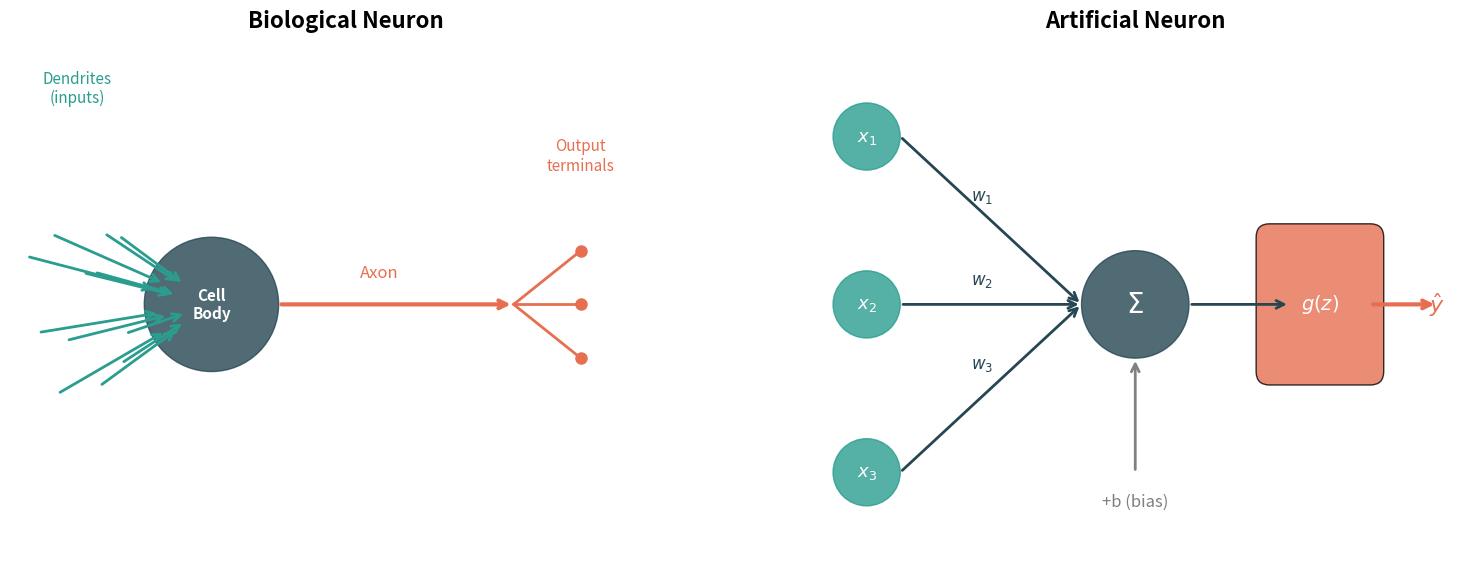
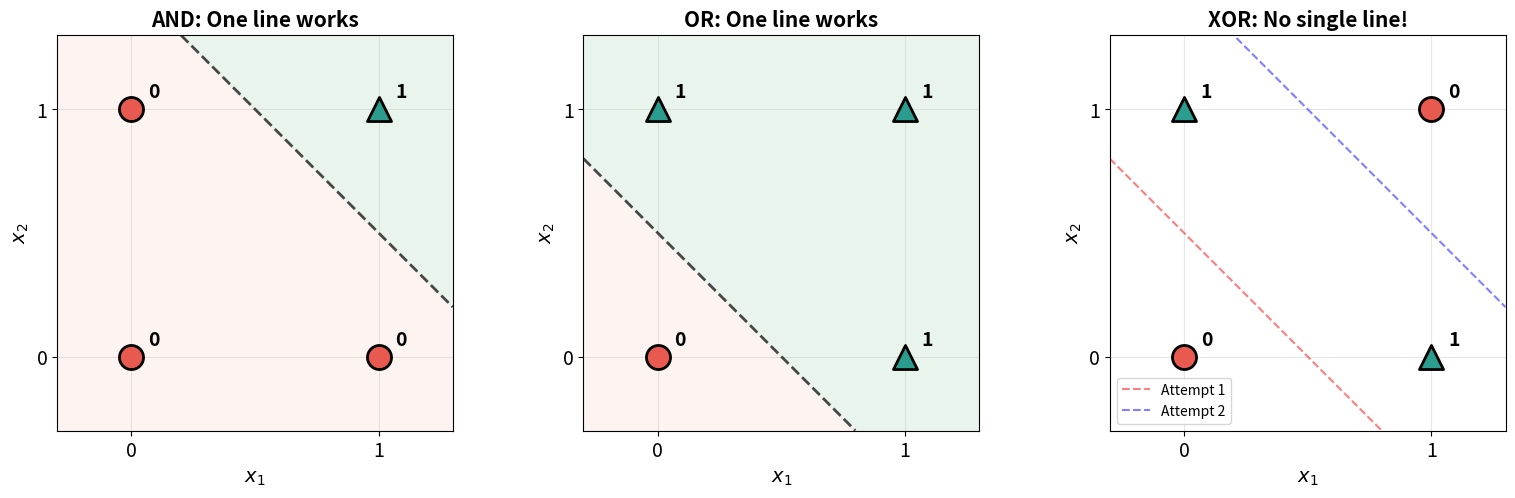
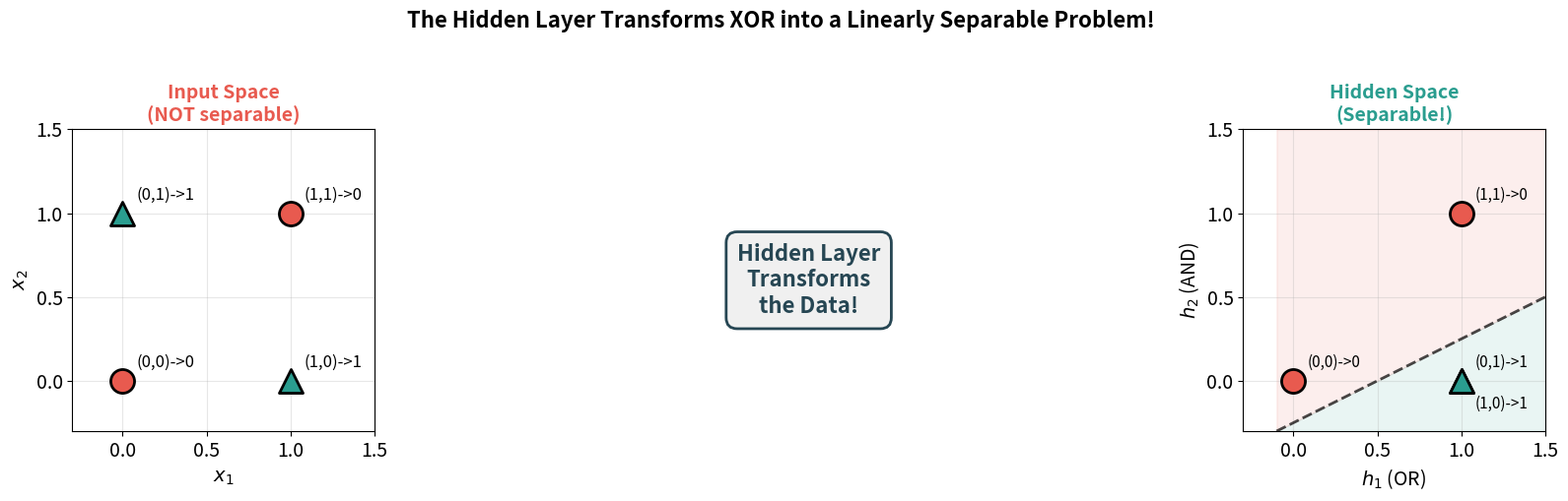
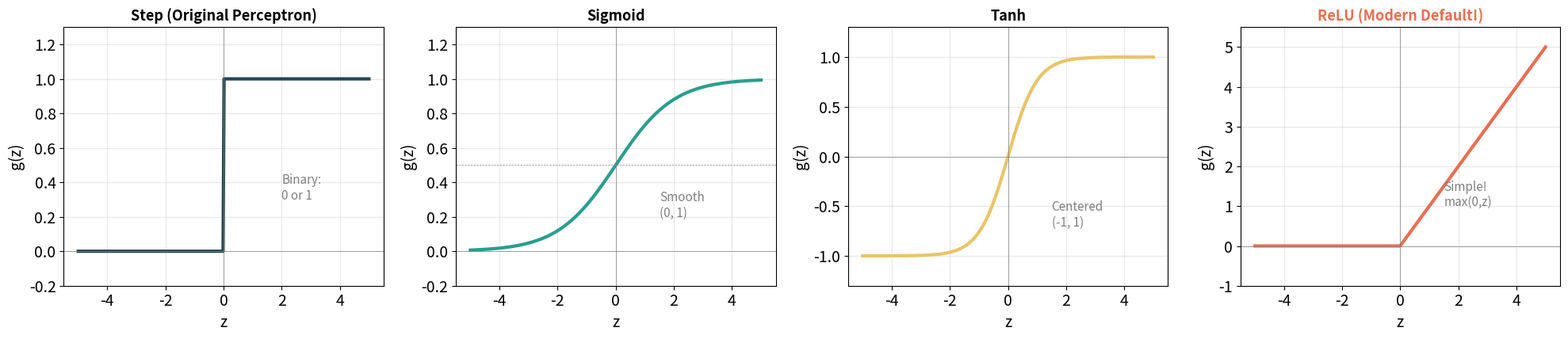
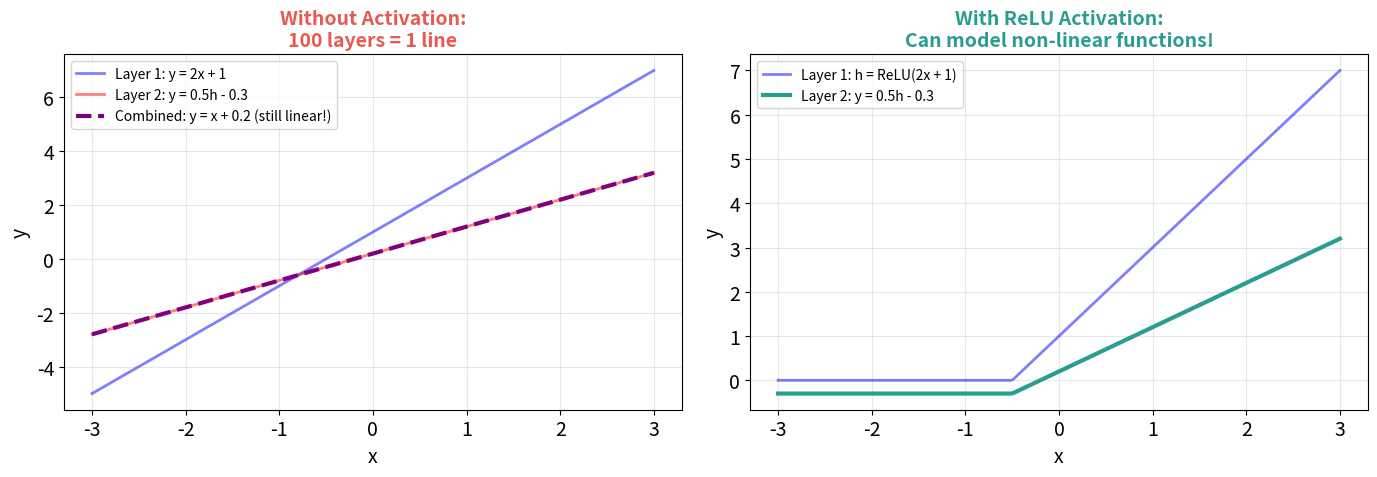
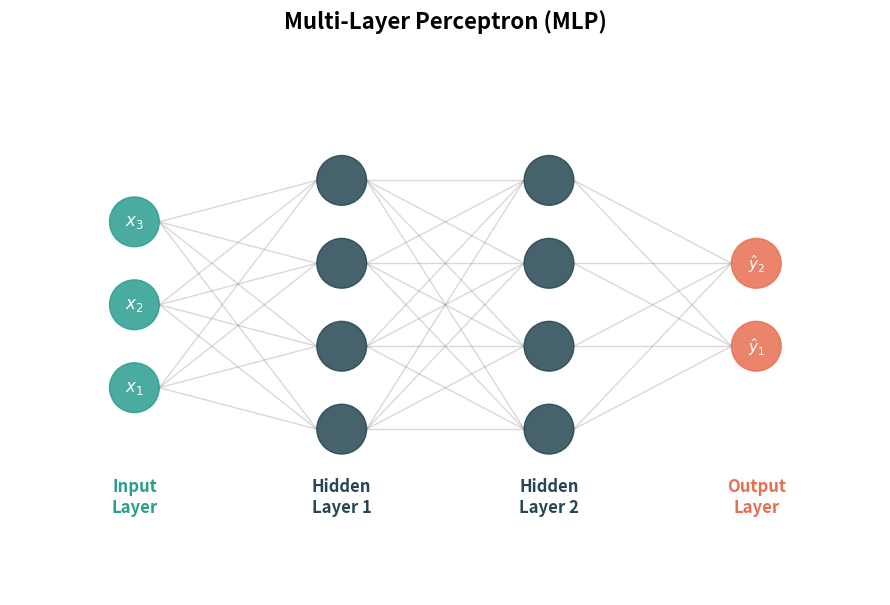
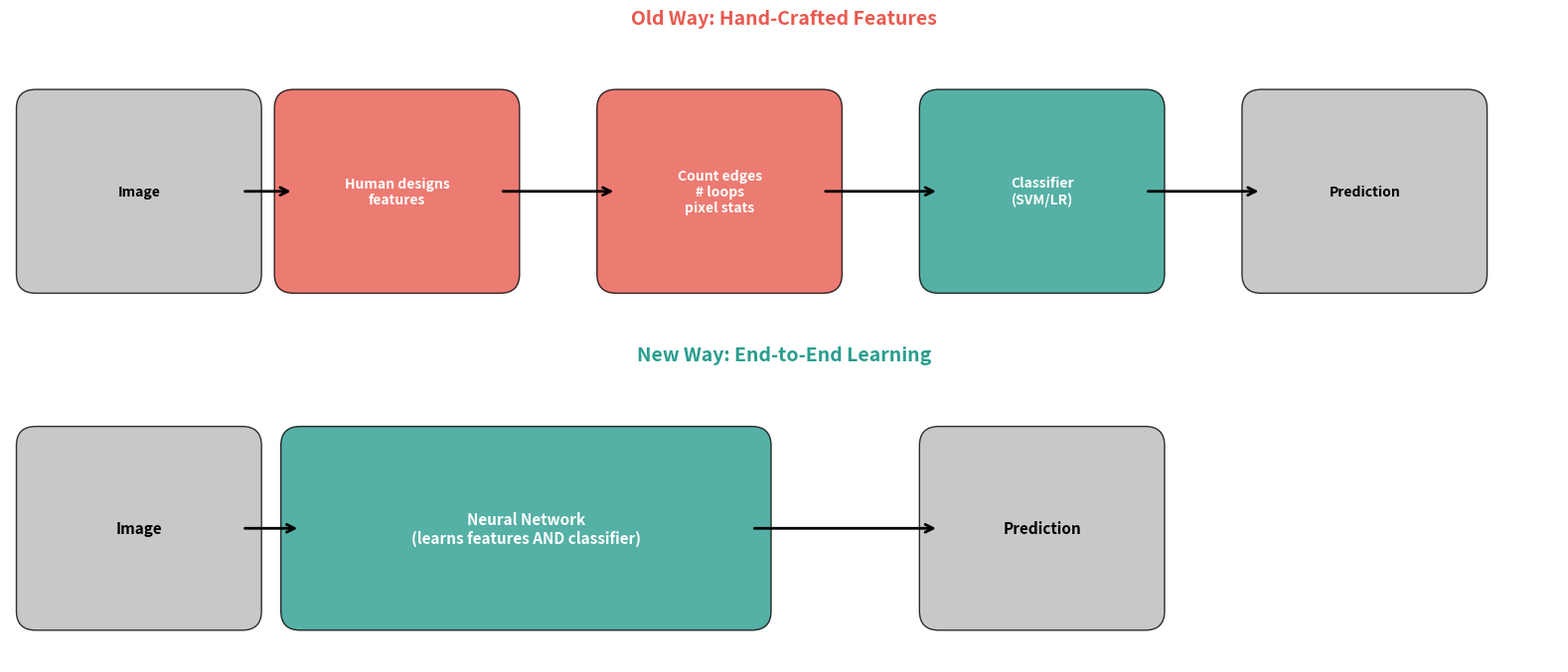
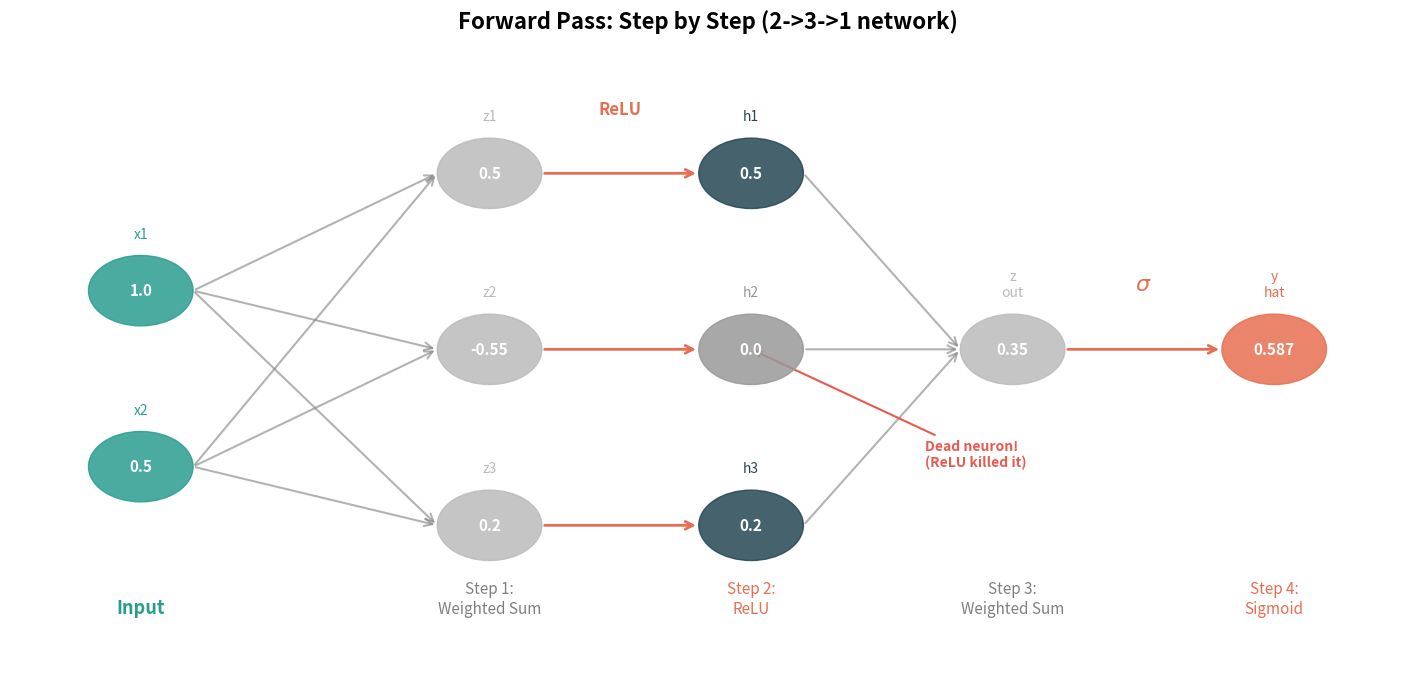
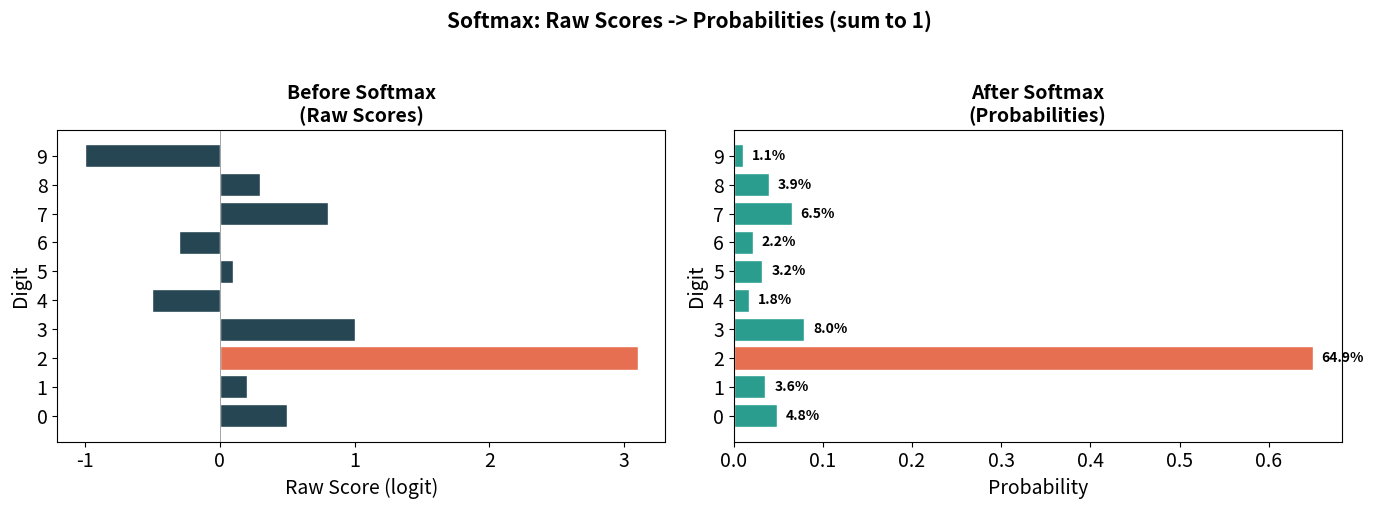
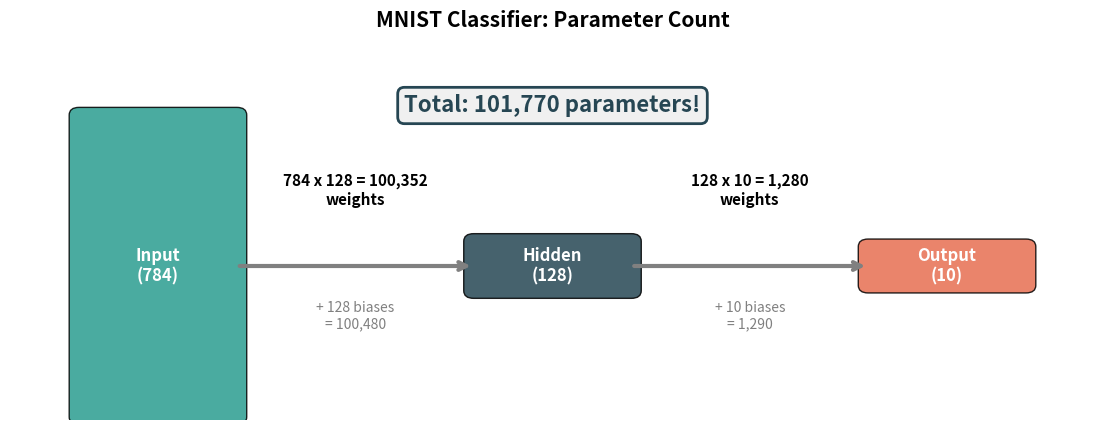
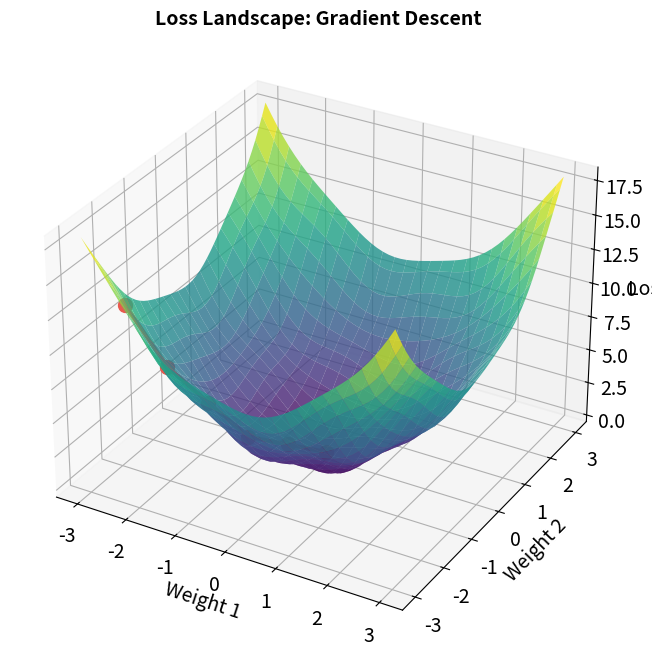
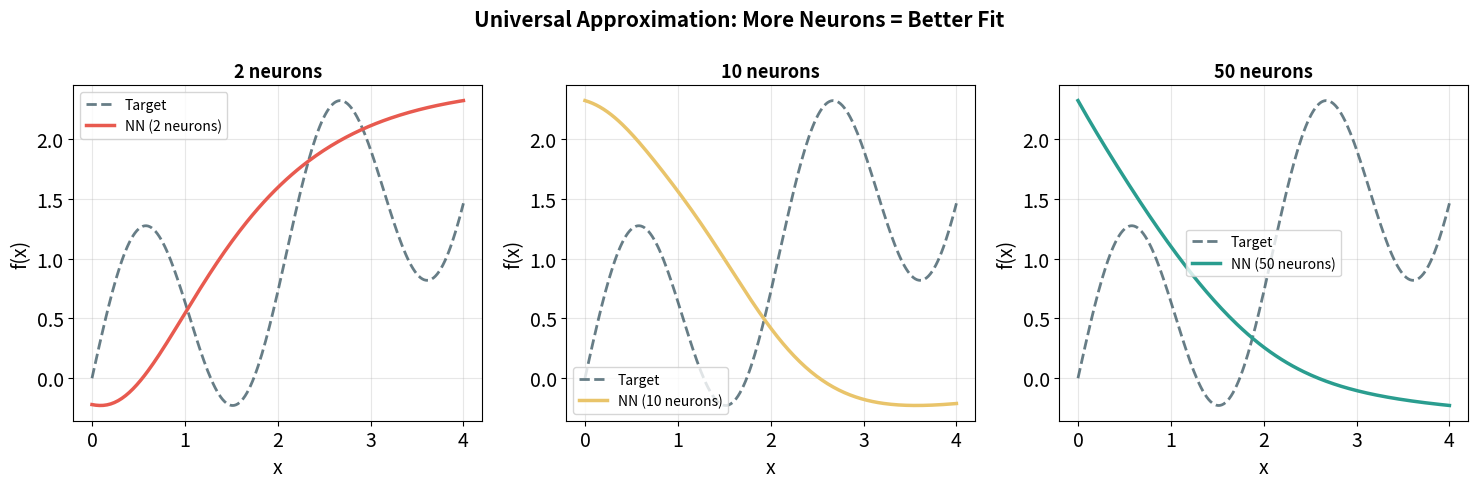

Generate these figures, in order, with matplotlib:
"""Generate all diagrams for Lecture 05: Neural Networks.

Run: python generate_diagrams.py
Output: diagrams/png/*.png and diagrams/svg/*.svg
"""

import matplotlib.pyplot as plt
import matplotlib.patches as patches
import numpy as np
import os

os.makedirs('diagrams/png', exist_ok=True)
os.makedirs('diagrams/svg', exist_ok=True)

plt.rcParams['font.size'] = 14
plt.rcParams['font.family'] = 'sans-serif'


def save(fig, name):
    """Save as both PNG and SVG."""
    fig.savefig(f'diagrams/png/{name}.png', dpi=200, bbox_inches='tight', facecolor='white')
    fig.savefig(f'diagrams/svg/{name}.svg', bbox_inches='tight', facecolor='white')
    plt.close(fig)
    print(f"  {name}")


# ============================================================
# 1. Biological vs Artificial Neuron
# ============================================================
def plot_bio_vs_artificial():
    fig, (ax1, ax2) = plt.subplots(1, 2, figsize=(16, 6))

    ax1.set_xlim(0, 10); ax1.set_ylim(0, 8); ax1.set_aspect('equal')

    for angle in [150, 170, 190, 210]:
        rad = np.radians(angle)
        x0, y0 = 3, 4
        for length in [1.5, 2.0, 2.5]:
            dx = length * np.cos(rad) + np.random.uniform(-0.3, 0.3)
            dy = length * np.sin(rad) + np.random.uniform(-0.3, 0.3)
            ax1.annotate('', xy=(x0+dx*0.3, y0+dy*0.3), xytext=(x0+dx, y0+dy),
                         arrowprops=dict(arrowstyle='->', color='#2a9d8f', lw=2))

    ax1.add_patch(plt.Circle((3, 4), 1.0, color='#264653', alpha=0.8))
    ax1.text(3, 4, 'Cell\nBody', ha='center', va='center', color='white', fontsize=11, fontweight='bold')
    ax1.annotate('', xy=(7.5, 4), xytext=(4, 4), arrowprops=dict(arrowstyle='->', color='#e76f51', lw=3))
    ax1.text(5.5, 4.4, 'Axon', fontsize=12, ha='center', color='#e76f51')
    for dy in [-0.8, 0, 0.8]:
        ax1.plot([7.5, 8.5], [4, 4+dy], color='#e76f51', lw=2)
        ax1.plot(8.5, 4+dy, 'o', color='#e76f51', markersize=8)
    ax1.text(1.0, 7, 'Dendrites\n(inputs)', fontsize=11, color='#2a9d8f', ha='center')
    ax1.text(8.5, 6, 'Output\nterminals', fontsize=11, color='#e76f51', ha='center')
    ax1.set_title('Biological Neuron', fontsize=16, fontweight='bold')
    ax1.axis('off')

    ax2.set_xlim(0, 10); ax2.set_ylim(0, 8); ax2.set_aspect('equal')
    inputs = [(1, 6.5, '$x_1$'), (1, 4, '$x_2$'), (1, 1.5, '$x_3$')]
    for x, y, label in inputs:
        ax2.add_patch(plt.Circle((x, y), 0.5, color='#2a9d8f', alpha=0.8))
        ax2.text(x, y, label, ha='center', va='center', color='white', fontsize=13, fontweight='bold')

    weights = ['$w_1$', '$w_2$', '$w_3$']
    for (x, y, _), w in zip(inputs, weights):
        ax2.annotate('', xy=(4.2, 4), xytext=(1.5, y),
                    arrowprops=dict(arrowstyle='->', color='#264653', lw=2))
        mid_x, mid_y = (1.5 + 4.2) / 2, (y + 4) / 2
        ax2.text(mid_x - 0.3, mid_y + 0.3, w, fontsize=12, color='#264653', fontweight='bold')

    ax2.add_patch(plt.Circle((5, 4), 0.8, color='#264653', alpha=0.8))
    ax2.text(5, 4, '$\\Sigma$', ha='center', va='center', color='white', fontsize=20, fontweight='bold')
    ax2.annotate('', xy=(7.3, 4), xytext=(5.8, 4), arrowprops=dict(arrowstyle='->', color='#264653', lw=2))
    ax2.add_patch(patches.FancyBboxPatch((7.0, 3.0), 1.5, 2, boxstyle="round,pad=0.2",
                                          facecolor='#e76f51', alpha=0.8))
    ax2.text(7.75, 4, '$g(z)$', ha='center', va='center', color='white', fontsize=14, fontweight='bold')
    ax2.annotate('', xy=(9.5, 4), xytext=(8.5, 4), arrowprops=dict(arrowstyle='->', color='#e76f51', lw=3))
    ax2.text(9.5, 4, '$\\hat{y}$', ha='center', va='center', fontsize=16, fontweight='bold', color='#e76f51')
    ax2.annotate('', xy=(5, 3.2), xytext=(5, 1.5), arrowprops=dict(arrowstyle='->', color='gray', lw=2))
    ax2.text(5, 1.0, '+b (bias)', ha='center', fontsize=12, color='gray')
    ax2.set_title('Artificial Neuron', fontsize=16, fontweight='bold')
    ax2.axis('off')

    plt.tight_layout()
    save(fig, 'bio_vs_artificial_neuron')


# ============================================================
# 2. Decision boundaries for AND, OR, XOR
# ============================================================
def plot_decision_boundaries():
    fig, axes = plt.subplots(1, 3, figsize=(16, 5))

    def plot_gate(ax, title, data, w1=None, w2=None, b=None, impossible=False):
        if not impossible and w1 is not None:
            xx, yy = np.meshgrid(np.linspace(-0.3, 1.3, 200), np.linspace(-0.3, 1.3, 200))
            Z = w1 * xx + w2 * yy + b
            ax.contourf(xx, yy, Z, levels=[-100, 0, 100], colors=['#fde8e4', '#d4edda'], alpha=0.5)
            x_line = np.linspace(-0.3, 1.3, 100)
            if abs(w2) > 0.01:
                y_line = -(w1 * x_line + b) / w2
                mask = (y_line >= -0.3) & (y_line <= 1.3)
                ax.plot(x_line[mask], y_line[mask], 'k--', lw=2, alpha=0.7)

        for (x1, x2), y in data:
            color = '#2a9d8f' if y == 1 else '#e85a4f'
            marker = '^' if y == 1 else 'o'
            ax.scatter(x1, x2, c=color, s=300, edgecolors='black', linewidth=2, zorder=5, marker=marker)
            ax.annotate(f'{y}', (x1, x2), textcoords="offset points", xytext=(12, 8),
                        fontsize=14, fontweight='bold')
        ax.set_xlim(-0.3, 1.3); ax.set_ylim(-0.3, 1.3)
        ax.set_xlabel('$x_1$', fontsize=14); ax.set_ylabel('$x_2$', fontsize=14)
        ax.set_title(title, fontsize=15, fontweight='bold')
        ax.set_xticks([0, 1]); ax.set_yticks([0, 1])
        ax.grid(True, alpha=0.3); ax.set_aspect('equal')

    and_data = [((0,0),0), ((0,1),0), ((1,0),0), ((1,1),1)]
    or_data  = [((0,0),0), ((0,1),1), ((1,0),1), ((1,1),1)]
    xor_data = [((0,0),0), ((0,1),1), ((1,0),1), ((1,1),0)]

    plot_gate(axes[0], 'AND: One line works', and_data, w1=1, w2=1, b=-1.5)
    plot_gate(axes[1], 'OR: One line works', or_data, w1=1, w2=1, b=-0.5)
    plot_gate(axes[2], 'XOR: No single line!', xor_data, impossible=True)

    x_line = np.linspace(-0.3, 1.3, 50)
    axes[2].plot(x_line, -x_line + 0.5, 'r--', lw=1.5, alpha=0.5, label='Attempt 1')
    axes[2].plot(x_line, -x_line + 1.5, 'b--', lw=1.5, alpha=0.5, label='Attempt 2')
    axes[2].legend(fontsize=10)

    plt.tight_layout()
    save(fig, 'decision_boundaries_gates')


# ============================================================
# 3. XOR solved in hidden space
# ============================================================
def plot_xor_hidden_space():
    fig, axes = plt.subplots(1, 3, figsize=(18, 5))
    xor_data = [((0,0),0), ((0,1),1), ((1,0),1), ((1,1),0)]

    for (x1, x2), y in xor_data:
        color = '#2a9d8f' if y == 1 else '#e85a4f'
        marker = '^' if y == 1 else 'o'
        axes[0].scatter(x1, x2, c=color, s=300, edgecolors='black', linewidth=2, zorder=5, marker=marker)
        axes[0].annotate(f'({x1},{x2})->{y}', (x1, x2), textcoords="offset points", xytext=(10, 10), fontsize=12)
    axes[0].set_title('Input Space\n(NOT separable)', fontsize=14, fontweight='bold', color='#e85a4f')
    axes[0].set_xlabel('$x_1$'); axes[0].set_ylabel('$x_2$')
    axes[0].set_xlim(-0.3, 1.5); axes[0].set_ylim(-0.3, 1.5)
    axes[0].set_aspect('equal'); axes[0].grid(True, alpha=0.3)

    axes[1].text(0.5, 0.5, 'Hidden Layer\nTransforms\nthe Data!', ha='center', va='center',
                 fontsize=16, fontweight='bold', color='#264653',
                 bbox=dict(boxstyle='round,pad=0.5', facecolor='#f0f0f0', edgecolor='#264653', lw=2))
    axes[1].set_xlim(0, 1); axes[1].set_ylim(0, 1); axes[1].axis('off')

    hidden_map = {(0,0): (0,0,0), (0,1): (1,0,1), (1,0): (1,0,1), (1,1): (1,1,0)}
    plotted = set()
    for (x1,x2), (h1, h2, y) in hidden_map.items():
        color = '#2a9d8f' if y == 1 else '#e85a4f'
        marker = '^' if y == 1 else 'o'
        axes[2].scatter(h1, h2, c=color, s=300, edgecolors='black', linewidth=2, zorder=5, marker=marker)
        offset_y = 10 if (h1,h2) not in plotted else -20
        axes[2].annotate(f'({x1},{x2})->{y}', (h1, h2), textcoords="offset points",
                         xytext=(10, offset_y), fontsize=11)
        plotted.add((h1,h2))

    h1_line = np.linspace(-0.3, 1.5, 100)
    h2_line = (h1_line - 0.5) / 2
    mask = (h2_line >= -0.3) & (h2_line <= 1.5)
    axes[2].plot(h1_line[mask], h2_line[mask], 'k--', lw=2, alpha=0.7)
    axes[2].fill_between(h1_line[mask], h2_line[mask], -0.3, alpha=0.1, color='#2a9d8f')
    axes[2].fill_between(h1_line[mask], h2_line[mask], 1.5, alpha=0.1, color='#e85a4f')
    axes[2].set_title('Hidden Space\n(Separable!)', fontsize=14, fontweight='bold', color='#2a9d8f')
    axes[2].set_xlabel('$h_1$ (OR)'); axes[2].set_ylabel('$h_2$ (AND)')
    axes[2].set_xlim(-0.3, 1.5); axes[2].set_ylim(-0.3, 1.5)
    axes[2].set_aspect('equal'); axes[2].grid(True, alpha=0.3)

    plt.suptitle('The Hidden Layer Transforms XOR into a Linearly Separable Problem!',
                 fontsize=16, fontweight='bold', y=1.02)
    plt.tight_layout()
    save(fig, 'xor_hidden_space')


# ============================================================
# 4. Activation functions comparison
# ============================================================
def plot_activations():
    fig, axes = plt.subplots(1, 4, figsize=(20, 4.5))
    z = np.linspace(-5, 5, 300)

    axes[0].plot(z, (z > 0).astype(float), lw=3, color='#264653')
    axes[0].set_title('Step (Original Perceptron)', fontsize=13, fontweight='bold')
    axes[0].set_ylim(-0.2, 1.3); axes[0].text(2, 0.3, 'Binary:\n0 or 1', fontsize=11, color='gray')

    axes[1].plot(z, 1 / (1 + np.exp(-z)), lw=3, color='#2a9d8f')
    axes[1].axhline(0.5, color='gray', lw=0.5, ls='--')
    axes[1].set_title('Sigmoid', fontsize=13, fontweight='bold')
    axes[1].set_ylim(-0.2, 1.3); axes[1].text(1.5, 0.2, 'Smooth\n(0, 1)', fontsize=11, color='gray')

    axes[2].plot(z, np.tanh(z), lw=3, color='#e9c46a')
    axes[2].set_title('Tanh', fontsize=13, fontweight='bold')
    axes[2].set_ylim(-1.3, 1.3); axes[2].text(1.5, -0.7, 'Centered\n(-1, 1)', fontsize=11, color='gray')

    axes[3].plot(z, np.maximum(0, z), lw=3, color='#e76f51')
    axes[3].set_title('ReLU (Modern Default!)', fontsize=13, fontweight='bold', color='#e76f51')
    axes[3].set_ylim(-1, 5.5); axes[3].text(1.5, 1, 'Simple!\nmax(0,z)', fontsize=11, color='gray')

    for ax in axes:
        ax.axhline(0, color='gray', lw=0.5); ax.axvline(0, color='gray', lw=0.5)
        ax.set_xlabel('z'); ax.set_ylabel('g(z)'); ax.grid(True, alpha=0.3)

    plt.tight_layout()
    save(fig, 'activation_functions_comparison')


# ============================================================
# 5. Why non-linearity matters
# ============================================================
def plot_nonlinearity():
    fig, axes = plt.subplots(1, 2, figsize=(14, 5))

    x = np.linspace(-3, 3, 100)
    axes[0].plot(x, 2*x + 1, lw=2, alpha=0.5, color='blue', label='Layer 1: y = 2x + 1')
    axes[0].plot(x, 0.5*(2*x+1) - 0.3, lw=2, alpha=0.5, color='red', label='Layer 2: y = 0.5h - 0.3')
    axes[0].plot(x, x + 0.2, lw=3, color='purple', ls='--', label='Combined: y = x + 0.2 (still linear!)')
    axes[0].set_title('Without Activation:\n100 layers = 1 line', fontsize=14, fontweight='bold', color='#e85a4f')
    axes[0].legend(fontsize=10); axes[0].grid(True, alpha=0.3)
    axes[0].set_xlabel('x'); axes[0].set_ylabel('y')

    x2 = np.linspace(-3, 3, 300)
    h = np.maximum(0, 2*x2 + 1)
    axes[1].plot(x2, h, lw=2, alpha=0.5, color='blue', label='Layer 1: h = ReLU(2x + 1)')
    axes[1].plot(x2, 0.5 * h - 0.3, lw=3, color='#2a9d8f', label='Layer 2: y = 0.5h - 0.3')
    axes[1].set_title('With ReLU Activation:\nCan model non-linear functions!', fontsize=14, fontweight='bold', color='#2a9d8f')
    axes[1].legend(fontsize=10); axes[1].grid(True, alpha=0.3)
    axes[1].set_xlabel('x'); axes[1].set_ylabel('y')

    plt.tight_layout()
    save(fig, 'why_nonlinearity')


# ============================================================
# 6. MLP Architecture diagram
# ============================================================
def plot_mlp_architecture():
    fig, ax = plt.subplots(1, 1, figsize=(14, 7))
    layer_sizes = [3, 4, 4, 2]
    layer_names = ['Input\nLayer', 'Hidden\nLayer 1', 'Hidden\nLayer 2', 'Output\nLayer']
    layer_colors = ['#2a9d8f', '#264653', '#264653', '#e76f51']
    x_positions = [1, 3.5, 6, 8.5]

    neuron_positions = {}
    for l, (n, x_pos, name, color) in enumerate(zip(layer_sizes, x_positions, layer_names, layer_colors)):
        y_offset = (max(layer_sizes) - n) / 2
        for i in range(n):
            y = i + y_offset + 0.5
            ax.add_patch(plt.Circle((x_pos, y), 0.3, color=color, alpha=0.85, zorder=5))
            neuron_positions[(l, i)] = (x_pos, y)
            if l == 0:
                ax.text(x_pos, y, ['$x_1$','$x_2$','$x_3$'][i], ha='center', va='center',
                        color='white', fontsize=12, fontweight='bold', zorder=6)
            elif l == len(layer_sizes) - 1:
                ax.text(x_pos, y, ['$\\hat{y}_1$','$\\hat{y}_2$'][i], ha='center', va='center',
                        color='white', fontsize=11, fontweight='bold', zorder=6)
        ax.text(x_pos, -0.5, name, ha='center', fontsize=12, fontweight='bold', color=color)

    for l in range(len(layer_sizes) - 1):
        for i in range(layer_sizes[l]):
            for j in range(layer_sizes[l+1]):
                x1, y1 = neuron_positions[(l, i)]
                x2, y2 = neuron_positions[(l+1, j)]
                ax.plot([x1+0.3, x2-0.3], [y1, y2], color='gray', alpha=0.3, lw=1, zorder=1)

    ax.set_xlim(-0.5, 10); ax.set_ylim(-1.5, 5); ax.set_aspect('equal'); ax.axis('off')
    ax.set_title('Multi-Layer Perceptron (MLP)', fontsize=16, fontweight='bold', pad=20)
    save(fig, 'mlp_architecture_clean')


# ============================================================
# 7. Old vs New paradigm
# ============================================================
def plot_paradigm_change():
    fig, axes = plt.subplots(2, 1, figsize=(16, 7))

    boxes_old = [(0.5, 'Image', '#bbb'), (2.5, 'Human designs\nfeatures', '#e85a4f'),
                 (5.0, 'Count edges\n# loops\npixel stats', '#e85a4f'),
                 (7.5, 'Classifier\n(SVM/LR)', '#2a9d8f'), (10.0, 'Prediction', '#bbb')]
    for x, text, color in boxes_old:
        axes[0].add_patch(patches.FancyBboxPatch((x-0.8, 0.1), 1.6, 1.3,
                          boxstyle="round,pad=0.15", facecolor=color, alpha=0.8))
        axes[0].text(x, 0.75, text, ha='center', va='center', fontsize=10, fontweight='bold',
                    color='white' if color != '#bbb' else 'black')
    for i in range(len(boxes_old)-1):
        axes[0].annotate('', xy=(boxes_old[i+1][0]-0.8, 0.75), xytext=(boxes_old[i][0]+0.8, 0.75),
                        arrowprops=dict(arrowstyle='->', color='black', lw=2))
    axes[0].set_xlim(-0.5, 11.5); axes[0].set_ylim(-0.3, 2)
    axes[0].set_title('Old Way: Hand-Crafted Features', fontsize=14, fontweight='bold', color='#e85a4f')
    axes[0].axis('off')

    boxes_new = [(0.5, 'Image', '#bbb'),
                 (3.5, 'Neural Network\n(learns features AND classifier)', '#2a9d8f'),
                 (7.5, 'Prediction', '#bbb')]
    for x, text, color in boxes_new:
        w = 1.6 if x != 3.5 else 3.5
        axes[1].add_patch(patches.FancyBboxPatch((x-w/2, 0.1), w, 1.3,
                          boxstyle="round,pad=0.15", facecolor=color, alpha=0.8))
        axes[1].text(x, 0.75, text, ha='center', va='center', fontsize=11, fontweight='bold',
                    color='white' if color != '#bbb' else 'black')
    axes[1].annotate('', xy=(1.75, 0.75), xytext=(1.3, 0.75),
                    arrowprops=dict(arrowstyle='->', color='black', lw=2))
    axes[1].annotate('', xy=(6.7, 0.75), xytext=(5.25, 0.75),
                    arrowprops=dict(arrowstyle='->', color='black', lw=2))
    axes[1].set_xlim(-0.5, 11.5); axes[1].set_ylim(-0.3, 2)
    axes[1].set_title('New Way: End-to-End Learning', fontsize=14, fontweight='bold', color='#2a9d8f')
    axes[1].axis('off')

    plt.tight_layout()
    save(fig, 'paradigm_change')


# ============================================================
# 8. Forward pass step-by-step visualization
# ============================================================
def plot_forward_pass():
    fig, ax = plt.subplots(figsize=(18, 8))

    positions = {
        'x1': (0, 5), 'x2': (0, 2),
        'z1': (4, 7), 'z2': (4, 4), 'z3': (4, 1),
        'h1': (7, 7), 'h2': (7, 4), 'h3': (7, 1),
        'z_out': (10, 4), 'y_hat': (13, 4),
    }
    values = {
        'x1': '1.0', 'x2': '0.5', 'z1': '0.5', 'z2': '-0.55', 'z3': '0.2',
        'h1': '0.5', 'h2': '0.0', 'h3': '0.2', 'z_out': '0.35', 'y_hat': '0.587',
    }
    colors_map = {
        'x1': '#2a9d8f', 'x2': '#2a9d8f',
        'z1': '#bbb', 'z2': '#bbb', 'z3': '#bbb',
        'h1': '#264653', 'h2': '#999', 'h3': '#264653',
        'z_out': '#bbb', 'y_hat': '#e76f51',
    }

    for name, (x, y) in positions.items():
        c = colors_map[name]
        ax.add_patch(plt.Circle((x, y), 0.6, color=c, alpha=0.85, zorder=5))
        ax.text(x, y, values[name], ha='center', va='center', color='white',
                fontsize=11, fontweight='bold', zorder=6)
        ax.text(x, y+0.9, name.replace('_', '\n'), ha='center', fontsize=10, color=c)

    for src, dst, w in [('x1','z1','0.2'),('x1','z2','-0.5'),('x1','z3','0.3'),
                         ('x2','z1','0.4'),('x2','z2','0.1'),('x2','z3','-0.2')]:
        x1, y1 = positions[src]; x2, y2 = positions[dst]
        ax.annotate('', xy=(x2-0.6, y2), xytext=(x1+0.6, y1),
                   arrowprops=dict(arrowstyle='->', color='gray', lw=1.5, alpha=0.6))

    for src, dst in [('z1','h1'), ('z2','h2'), ('z3','h3')]:
        x1, y1 = positions[src]; x2, y2 = positions[dst]
        ax.annotate('', xy=(x2-0.6, y2), xytext=(x1+0.6, y1),
                   arrowprops=dict(arrowstyle='->', color='#e76f51', lw=2))

    ax.text(5.5, 8, 'ReLU', fontsize=12, color='#e76f51', fontweight='bold', ha='center')

    for src in ['h1', 'h2', 'h3']:
        x1, y1 = positions[src]; x2, y2 = positions['z_out']
        ax.annotate('', xy=(x2-0.6, y2), xytext=(x1+0.6, y1),
                   arrowprops=dict(arrowstyle='->', color='gray', lw=1.5, alpha=0.6))

    ax.annotate('', xy=(positions['y_hat'][0]-0.6, 4), xytext=(positions['z_out'][0]+0.6, 4),
               arrowprops=dict(arrowstyle='->', color='#e76f51', lw=2))
    ax.text(11.5, 5, '$\\sigma$', fontsize=16, color='#e76f51', fontweight='bold', ha='center')

    ax.text(0, -0.5, 'Input', fontsize=13, ha='center', fontweight='bold', color='#2a9d8f')
    ax.text(4, -0.5, 'Step 1:\nWeighted Sum', fontsize=11, ha='center', color='gray')
    ax.text(7, -0.5, 'Step 2:\nReLU', fontsize=11, ha='center', color='#e76f51')
    ax.text(10, -0.5, 'Step 3:\nWeighted Sum', fontsize=11, ha='center', color='gray')
    ax.text(13, -0.5, 'Step 4:\nSigmoid', fontsize=11, ha='center', color='#e76f51')

    ax.annotate('Dead neuron!\n(ReLU killed it)', xy=(7, 4), xytext=(9, 2),
               fontsize=10, color='#e85a4f', fontweight='bold',
               arrowprops=dict(arrowstyle='->', color='#e85a4f', lw=1.5))

    ax.set_xlim(-1.5, 14.5); ax.set_ylim(-1.5, 9); ax.axis('off')
    ax.set_title('Forward Pass: Step by Step (2->3->1 network)', fontsize=16, fontweight='bold', pad=20)
    save(fig, 'forward_pass_visual')


# ============================================================
# 9. Softmax visualization
# ============================================================
def plot_softmax():
    fig, (ax1, ax2) = plt.subplots(1, 2, figsize=(14, 5))
    digits = list(range(10))
    raw = [0.5, 0.2, 3.1, 1.0, -0.5, 0.1, -0.3, 0.8, 0.3, -1.0]
    probs = np.exp(raw) / np.exp(raw).sum()

    c1 = ['#264653']*10; c1[2] = '#e76f51'
    ax1.barh(digits, raw, color=c1, edgecolor='white')
    ax1.set_xlabel('Raw Score (logit)'); ax1.set_ylabel('Digit')
    ax1.set_title('Before Softmax\n(Raw Scores)', fontsize=14, fontweight='bold')
    ax1.set_yticks(digits); ax1.axvline(0, color='gray', lw=0.5)

    c2 = ['#2a9d8f']*10; c2[2] = '#e76f51'
    ax2.barh(digits, probs, color=c2, edgecolor='white')
    ax2.set_xlabel('Probability'); ax2.set_ylabel('Digit')
    ax2.set_title('After Softmax\n(Probabilities)', fontsize=14, fontweight='bold')
    ax2.set_yticks(digits)
    for i, p in enumerate(probs):
        ax2.text(p + 0.01, i, f'{p:.1%}', va='center', fontsize=10, fontweight='bold')

    plt.suptitle('Softmax: Raw Scores -> Probabilities (sum to 1)', fontsize=15, fontweight='bold', y=1.02)
    plt.tight_layout()
    save(fig, 'softmax_visualization')


# ============================================================
# 10. Parameter counting visual
# ============================================================
def plot_parameter_counting():
    fig, ax = plt.subplots(figsize=(14, 5))
    for i, (x, name, s) in enumerate(zip([1,5,9],
            ['Input\n(784)','Hidden\n(128)','Output\n(10)'], [784,128,10])):
        h = max(0.5, s / 200)
        ax.add_patch(patches.FancyBboxPatch((x-0.8, 2-h/2), 1.6, h, boxstyle="round,pad=0.1",
                     facecolor=['#2a9d8f','#264653','#e76f51'][i], alpha=0.85))
        ax.text(x, 2, name, ha='center', va='center', color='white', fontsize=12, fontweight='bold')

    ax.annotate('', xy=(4.2, 2), xytext=(1.8, 2), arrowprops=dict(arrowstyle='->', lw=3, color='gray'))
    ax.text(3, 2.8, '784 x 128 = 100,352\nweights', ha='center', fontsize=11, fontweight='bold')
    ax.text(3, 1.2, '+ 128 biases\n= 100,480', ha='center', fontsize=10, color='gray')

    ax.annotate('', xy=(8.2, 2), xytext=(5.8, 2), arrowprops=dict(arrowstyle='->', lw=3, color='gray'))
    ax.text(7, 2.8, '128 x 10 = 1,280\nweights', ha='center', fontsize=11, fontweight='bold')
    ax.text(7, 1.2, '+ 10 biases\n= 1,290', ha='center', fontsize=10, color='gray')

    ax.text(5, 4, 'Total: 101,770 parameters!', ha='center', fontsize=16, fontweight='bold', color='#264653',
            bbox=dict(boxstyle='round', facecolor='#f0f0f0', edgecolor='#264653', lw=2))
    ax.set_xlim(-0.5, 10.5); ax.set_ylim(0, 5); ax.axis('off')
    ax.set_title('MNIST Classifier: Parameter Count', fontsize=15, fontweight='bold')
    save(fig, 'parameter_counting')


# ============================================================
# 11. Loss landscape 3D
# ============================================================
def plot_loss_landscape():
    fig = plt.figure(figsize=(12, 8))
    ax = fig.add_subplot(111, projection='3d')
    w1 = np.linspace(-3, 3, 50)
    w2 = np.linspace(-3, 3, 50)
    W1, W2 = np.meshgrid(w1, w2)
    Loss = W1**2 + W2**2 + 0.5 * np.sin(3*W1) * np.sin(3*W2)
    ax.plot_surface(W1, W2, Loss, cmap='viridis', alpha=0.8, edgecolor='none', rstride=2, cstride=2)

    path_w = np.array([-2.5, -2.0, -1.5, -1.0, -0.5, 0])
    path_l = [w**2 + w**2 + 0.5*np.sin(3*w)*np.sin(3*w) for w in path_w]
    ax.plot(path_w, path_w, path_l, 'o-', color='#e85a4f', linewidth=3, markersize=10)
    ax.set_xlabel('Weight 1'); ax.set_ylabel('Weight 2'); ax.set_zlabel('Loss')
    ax.set_title('Loss Landscape: Gradient Descent', fontsize=14, fontweight='bold')
    save(fig, 'loss_landscape_3d')


# ============================================================
# 12. Universal approximation
# ============================================================
def plot_universal_approximation():
    fig, axes = plt.subplots(1, 3, figsize=(15, 5))
    x = np.linspace(0, 4, 200)
    y_true = np.sin(x * 3) + 0.5 * x

    for ax, (n, title, color) in zip(axes,
            [(2, '2 neurons', '#e85a4f'), (10, '10 neurons', '#e9c46a'), (50, '50 neurons', '#2a9d8f')]):
        ax.plot(x, y_true, '--', color='#264653', lw=2, label='Target', alpha=0.7)
        np.random.seed(42)
        y_pred = np.zeros_like(x)
        for _ in range(n):
            w, b, a = np.random.randn()*2, np.random.randn()*2, np.random.randn()
            y_pred += a * (1 / (1 + np.exp(-w * x + b)))
        y_pred = (y_pred - y_pred.min()) / (y_pred.max() - y_pred.min())
        y_pred = y_pred * (y_true.max() - y_true.min()) + y_true.min()
        ax.plot(x, y_pred, '-', color=color, lw=2.5, label=f'NN ({n} neurons)')
        ax.set_title(title, fontsize=13, fontweight='bold')
        ax.legend(fontsize=10); ax.grid(True, alpha=0.3)
        ax.set_xlabel('x'); ax.set_ylabel('f(x)')

    plt.suptitle('Universal Approximation: More Neurons = Better Fit', fontsize=15, fontweight='bold')
    plt.tight_layout()
    save(fig, 'universal_approximation')


if __name__ == '__main__':
    np.random.seed(42)
    print("Generating diagrams for Lecture 05...")
    plot_bio_vs_artificial()
    plot_decision_boundaries()
    plot_xor_hidden_space()
    plot_activations()
    plot_nonlinearity()
    plot_mlp_architecture()
    plot_paradigm_change()
    plot_forward_pass()
    plot_softmax()
    plot_parameter_counting()
    plot_loss_landscape()
    plot_universal_approximation()
    print("Done! Output in diagrams/png/ and diagrams/svg/")
